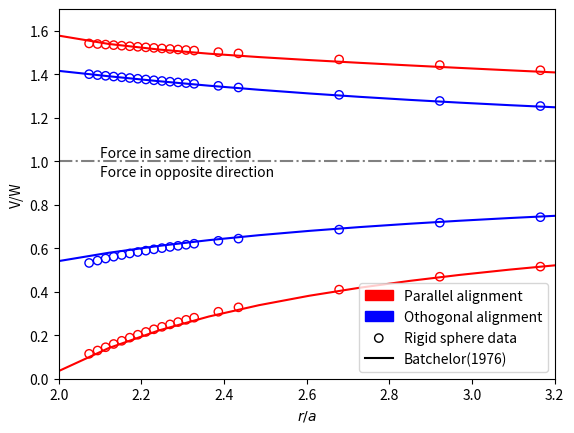

This chart was generated by the following Python code: (Note: this script raises an exception after producing the figure.)
import numpy as np
import matplotlib.pyplot as plt
import matplotlib.patches as mpatches
import matplotlib.lines as mlines

# Nblob = 1400
# Fourier modes = 0.5 0
a = 20.533623615045787
v_isolate = 2.8145485528e-02
r_list = np.array([ 
                    42.58, 43, 43.4, 43.8,
                    44.2, 44.6, 45.0, 45.4, 45.8,
                    46.2, 46.6, 47.0, 47.4, 47.8,
                    49.0, 50.0, 55.0,\
                    60, 65, 70, 75, 80,\
                    85, 90, 95, 100, 105,\
                    120, 135, 150, 165, 180,\
                    200, 220, 240, 260, 280
                    ])
v_prl_list = np.array([
    4.3406154961e-02, 4.3330605504e-02, 4.3257478007e-02, 4.3184814740e-02,
    4.3112613376e-02, 4.3040872697e-02, 4.2969592026e-02, 4.2898770844e-02, 4.2828408515e-02,
    4.2758504110e-02, 4.2689056310e-02, 4.2620063376e-02, 4.2551523160e-02, 4.2483433147e-02,
    4.2281834790e-02, 4.2116847789e-02, 4.1330910102e-02,
    4.0604915553e-02, 3.9933188305e-02, 3.9311993202e-02, 3.8738259007e-02, 3.8209018617e-02,
    3.7706797263e-02, 3.7258035973e-02, 3.6844123261e-02, 3.6462003039e-02, 3.6108788790e-02,
    3.5196939310e-02, 3.4462238311e-02, 3.3860622583e-02, 3.3360424574e-02, 3.2938786281e-02,
    3.2470567208e-02, 3.2084481573e-02, 3.1760965101e-02, 3.1486128594e-02, 3.1249868122e-02])

v_ognl_list = np.array([
    3.9425866743e-02, 3.9304687476e-02, 3.9213277931e-02, 3.9118759013e-02,
    3.9023119346e-02, 3.8927971354e-02, 3.8832056698e-02, 3.8736686569e-02, 3.8637369907e-02,
    3.8543939067e-02, 3.8451308994e-02, 3.8359559074e-02, 3.8268756036e-02, 3.8178954995e-02,
    3.7915964803e-02, 3.7700578582e-02, 3.6749970332e-02,
    3.5958657052e-02, 3.5296898002e-02, 3.4737697762e-02, 3.4259881445e-02, 3.3847293250e-02,
    3.3487614337e-02, 3.3171372551e-02, 3.2891196575e-02, 3.2641270680e-02, 3.2416940368e-02,
    3.1863043569e-02, 3.1437938325e-02, 3.1100687974e-02, 3.0826456227e-02, 3.0599053635e-02,
    3.0350038381e-02, 3.0147127153e-02, 2.9978565764e-02, 2.9836288538e-02, 2.9714576130e-02])

v_prl_opposite_list = np.array([
    3.2234484902e-03, 3.6526457050e-03, 4.0739463096e-03, 4.4953573372e-03,
    4.9080292666e-03, 5.3167951974e-03, 5.6956523424e-03, 6.0554732715e-03, 6.3977933566e-03,
    6.7179726383e-03, 7.0319922228e-03, 7.3339519786e-03, 7.6233636424e-03, 7.9007005883e-03,
    8.6681911738e-03, 9.2421043933e-03, 1.1534329988e-02, 
    1.3202451195e-02, 1.4510513982e-02, 1.5574863446e-02, 1.6467676367e-02, 1.7231014115e-02,
    1.7893604482e-02, 1.8465839287e-02, 1.8982874927e-02, 1.9445157886e-02, 1.9861431328e-02,
    2.0896298251e-02, 2.1697776546e-02, 2.2338115520e-02, 2.2862018907e-02, 2.3298850198e-02,
    2.3779822733e-02, 2.4173827395e-02, 2.4502569812e-02, 2.4781069693e-02, 2.5020058832e-02])

v_ognl_opposite_list = np.array([
    1.4986735686e-02, 1.5292269218e-02, 1.5557519968e-02, 1.5795395553e-02,
    1.6012723441e-02, 1.6213859536e-02, 1.6401592798e-02, 1.6579429716e-02, 1.6749304213e-02,
    1.6907561611e-02, 1.7058641512e-02, 1.7203339474e-02, 1.7342302445e-02, 1.7476064369e-02,
    1.7850292778e-02, 1.8135831720e-02, 1.9300624423e-02,
    2.0196683655e-02, 2.0912402324e-02, 2.1488273591e-02, 2.1983688388e-02, 2.2407240979e-02,
    2.2774161088e-02, 2.3095499905e-02, 2.3379518310e-02, 2.3632538049e-02, 2.3859491358e-02,
    2.4419434665e-02, 2.4848306713e-02, 2.5187629461e-02, 2.5462971644e-02, 2.5690985128e-02,
    2.5940429351e-02, 2.6143556260e-02, 2.6312232538e-02, 2.6454574196e-02, 2.6576324411e-02])

########################################################################
# Batchelor (1976)
########################################################################
def A11(p, lam):
    return 1 - 60*lam**2/(1+lam)**4/p**4 - 192*lam**3*(5-22*lam**2+3*lam**4)/(1+lam)**8/p**8

def A12(p, lam):
    return 1.5/p - 2*(1+lam**2)/((1+lam)**2*p**3) + 1200*lam**3/(1+lam)**6/p**7

def B11(p, lam):
    return 1 - 68*lam**5/(1+lam)**6/p**6 - 32*lam**3*(10-9*lam**2+9*lam**4)/(1+lam)**8/p**8

def B12(p, lam):
    return 0.75/p + (1+lam**2)/(1+lam)**2/p**3

########################################################################
# Plot
########################################################################
vw_prl_list = v_prl_list/v_isolate
vw_ognl_list = v_ognl_list/v_isolate
vw_prl_opposite_list = v_prl_opposite_list/v_isolate
vw_ognl_opposite_list = v_ognl_opposite_list/v_isolate

ra_batchelor_list = np.linspace(2, 14, 100)
vw_batchelor_prl_list = A11(ra_batchelor_list, 1) + A12(ra_batchelor_list, 1)
vw_batchelor_ognl_list = B11(ra_batchelor_list, 1) + B12(ra_batchelor_list, 1)
vw_batchelor_prl_opposite_list = A11(ra_batchelor_list, 1) - A12(ra_batchelor_list, 1)
vw_batchelor_ognl_opposite_list = B11(ra_batchelor_list, 1) - B12(ra_batchelor_list, 1)

ax = plt.figure().add_subplot(1,1,1)
ax.scatter(r_list/a, vw_prl_list, facecolors='none', edgecolors='r', label='Parallel alignment')
ax.scatter(r_list/a, vw_ognl_list, facecolors='none', edgecolors='b', label='Othogonal alignment')
ax.scatter(r_list/a, vw_prl_opposite_list, facecolors='none', edgecolors='r', label='Parallel (opposite) alignment')
ax.scatter(r_list/a, vw_ognl_opposite_list, facecolors='none', edgecolors='b', label='Othogonal (opposite) alignment')
ax.plot(ra_batchelor_list, vw_batchelor_prl_list, c='r', label='Parallel alignment Batchelor(1976)')
ax.plot(ra_batchelor_list, vw_batchelor_ognl_list, c='b', label='Othogonal alignment Batchelor(1976)')
ax.plot(ra_batchelor_list, vw_batchelor_prl_opposite_list, c='r', label='Parallel alignment (opposite) Batchelor(1976)')
ax.plot(ra_batchelor_list, vw_batchelor_ognl_opposite_list, c='b', label='Othogonal alignment (opposite) Batchelor(1976)')
ax.axhline(y=1.0, color='grey', linestyle='-.')
ax.annotate('Force in same direction', (2.1, 1.02))
ax.annotate('Force in opposite direction', (2.1, 0.93))
ax.set_xlabel(r'$r/a$')
ax.set_ylabel(r'V/W')
# ax.set_title('Two sphere settling speed')
ax.set_xlim(2, 3.2)
ax.set_ylim(0, 1.7)
red_patch = mpatches.Patch(color='r', label='Parallel alignment')
blue_patch = mpatches.Patch(color='b', label='Othogonal alignment')
circle_legend = ax.scatter([], [], facecolors='none', edgecolors='black', label='Rigid sphere data')
line_legend = mlines.Line2D([], [], c='black', label='Batchelor(1976)')
ax.legend(handles=[red_patch, blue_patch, circle_legend, line_legend])

# plt.savefig('fig/two_sphere.eps', format='eps')
plt.savefig('fig/batchelor1976.pdf', format='pdf')
plt.show()







